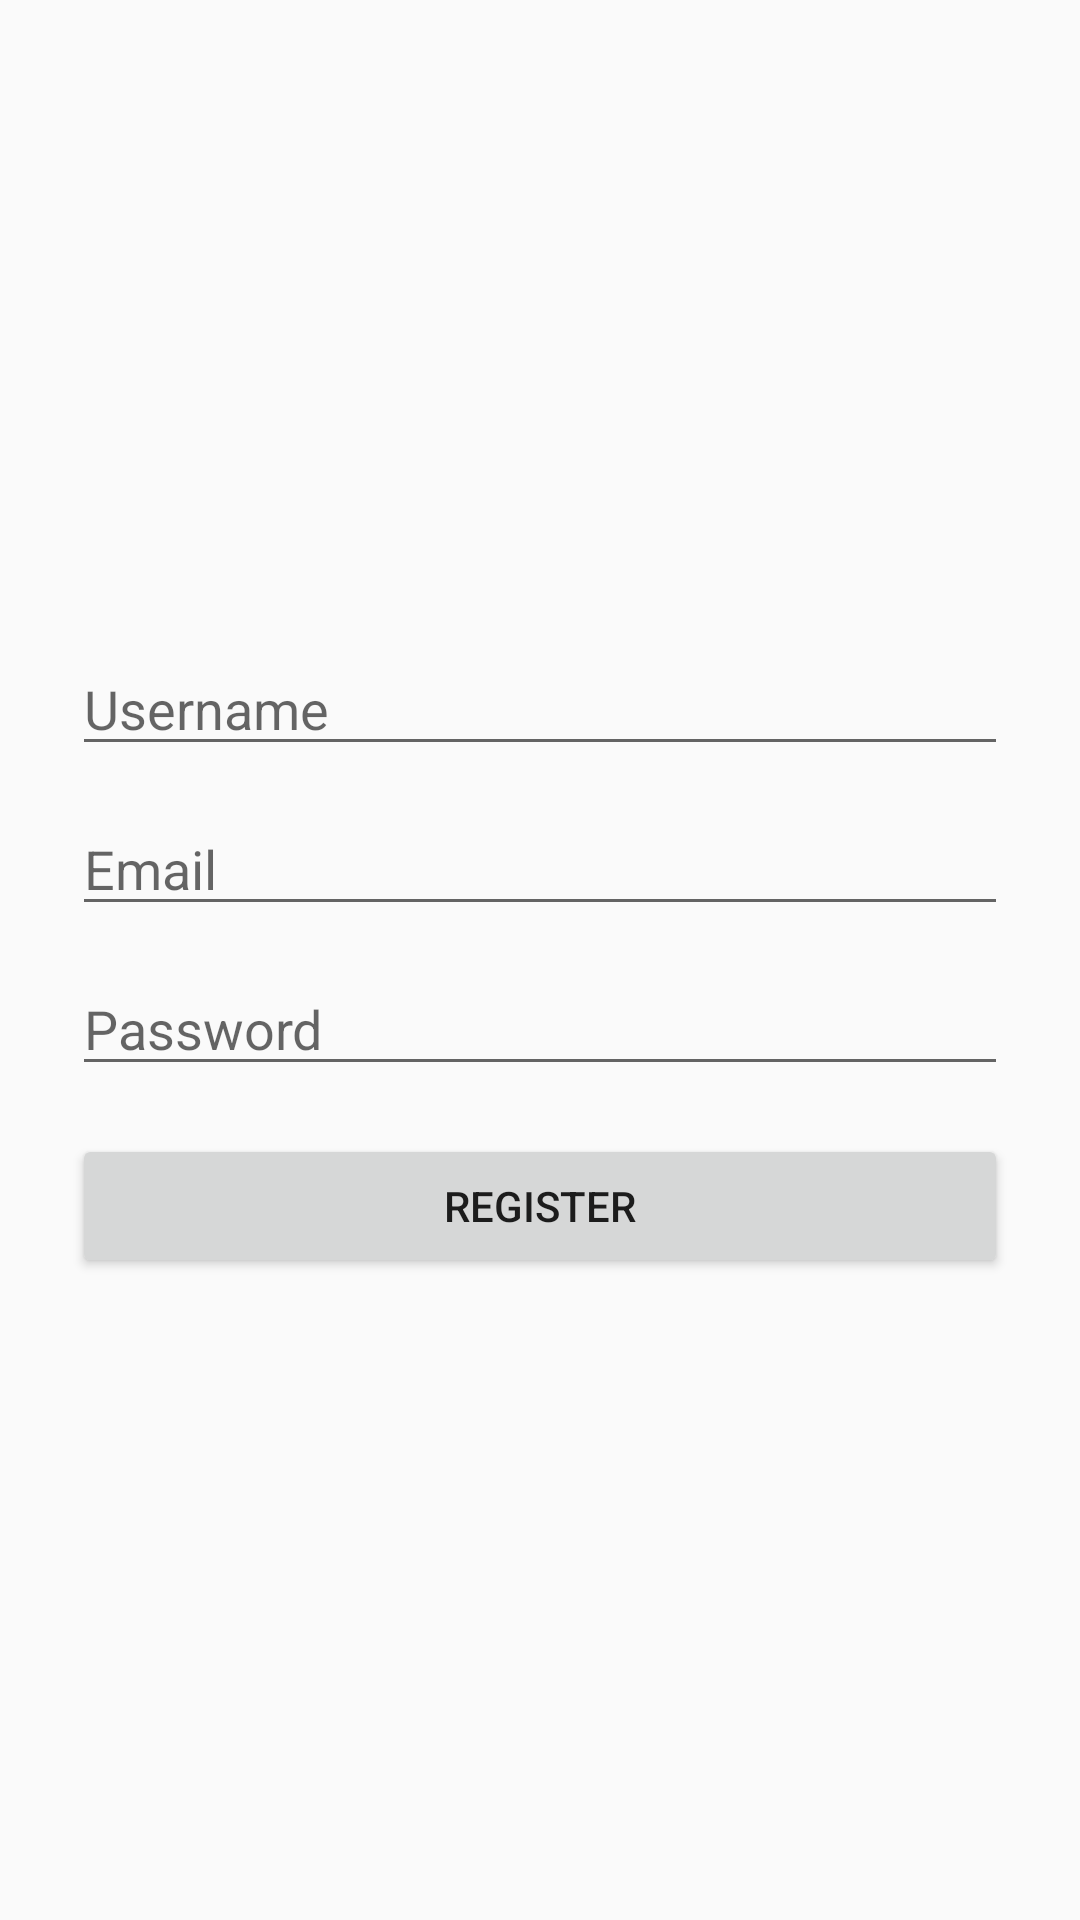

Write the Android layout XML for this screen, with the resource values it uses.
<!-- AndroidManifest.xml: application theme Theme.Product -->
<!-- res/layout/activity_register.xml -->
<?xml version="1.0" encoding="utf-8"?>
<LinearLayout xmlns:android="http://schemas.android.com/apk/res/android"
    android:orientation="vertical"
    android:padding="24dp"
    android:gravity="center"
    android:layout_width="match_parent"
    android:layout_height="match_parent">

    <EditText
        android:id="@+id/etUsername"
        android:hint="Username"
        android:layout_width="match_parent"
        android:layout_height="wrap_content"/>

    <EditText
        android:id="@+id/etEmail"
        android:hint="Email"
        android:inputType="textEmailAddress"
        android:layout_width="match_parent"
        android:layout_height="wrap_content"
        android:layout_marginTop="12dp"/>

    <EditText
        android:id="@+id/etPassword"
        android:hint="Password"
        android:inputType="textPassword"
        android:layout_width="match_parent"
        android:layout_height="wrap_content"
        android:layout_marginTop="12dp"/>

    <Button
        android:id="@+id/btnRegister"
        android:text="Register"
        android:layout_width="match_parent"
        android:layout_height="wrap_content"
        android:layout_marginTop="16dp"/>

</LinearLayout>
<!-- resources referenced by this layout -->
<resources>
  <style name="Theme.Product" parent="Base.Theme.Product" />
  <style name="Base.Theme.Product" parent="Theme.AppCompat.DayNight.DarkActionBar">
          
           <item name="colorPrimary">@color/design_default_color_primary_dark</item>
      </style>
</resources>
